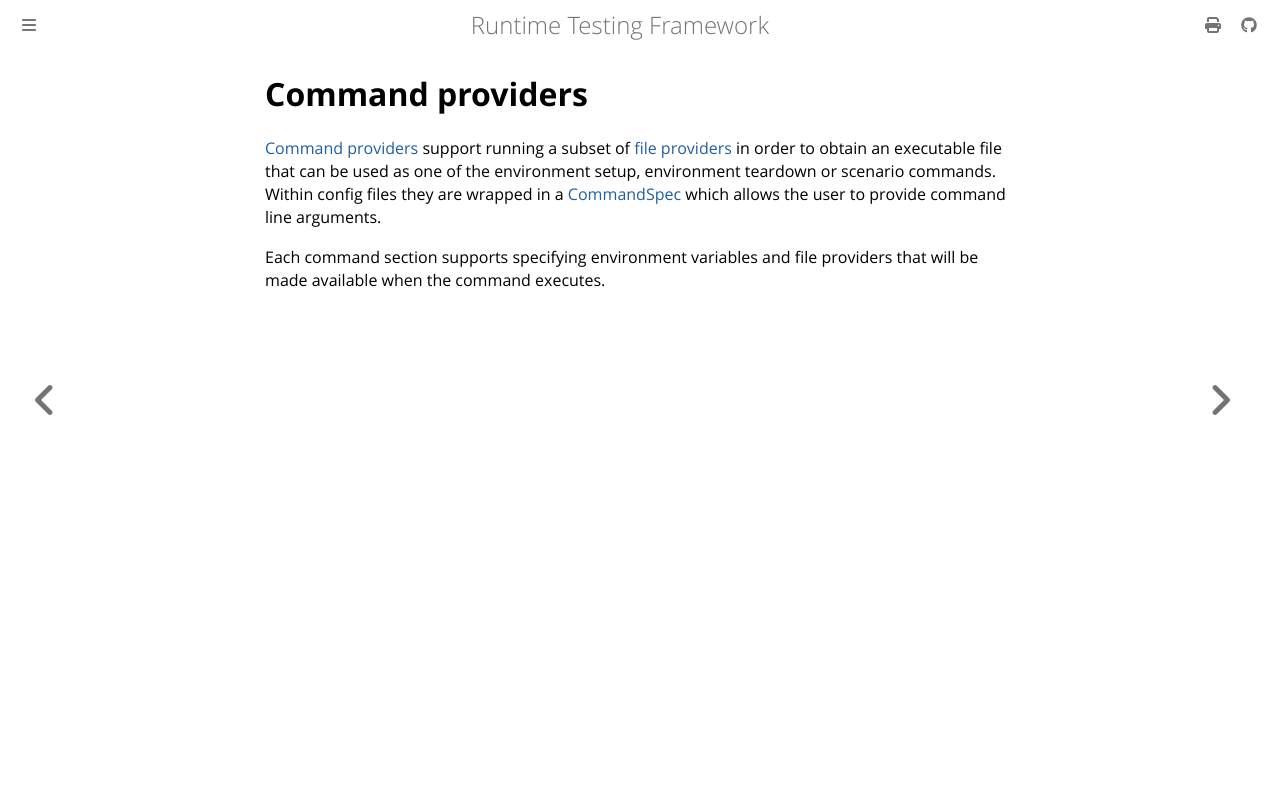

repository: apollographql/runtime-testing-framework · page: developer/data-structures/command-providers.html · generator: mdbook

<!-- diataxis-type: reference -->

# Command providers

[Command providers][0] support running a subset of [file providers][1] in order to obtain an
executable file that can be used as one of the environment setup, environment teardown or scenario
commands. Within config files they are wrapped in a [CommandSpec][2] which allows the user to
provide command line arguments.

Each command section supports specifying environment variables and file providers that will be made
available when the command executes.

[0]: https://github.com/apollographql/runtime-testing-framework/blob/37ed7a5f57c7761ee24acc1a0ece82fc5456740d/crates/rtf-config/src/providers/command.rs#L363
[1]: ./file-providers.md
[2]: https://github.com/apollographql/runtime-testing-framework/blob/37ed7a5f57c7761ee24acc1a0ece82fc5456740d/crates/rtf-config/src/providers/command.rs#L300
